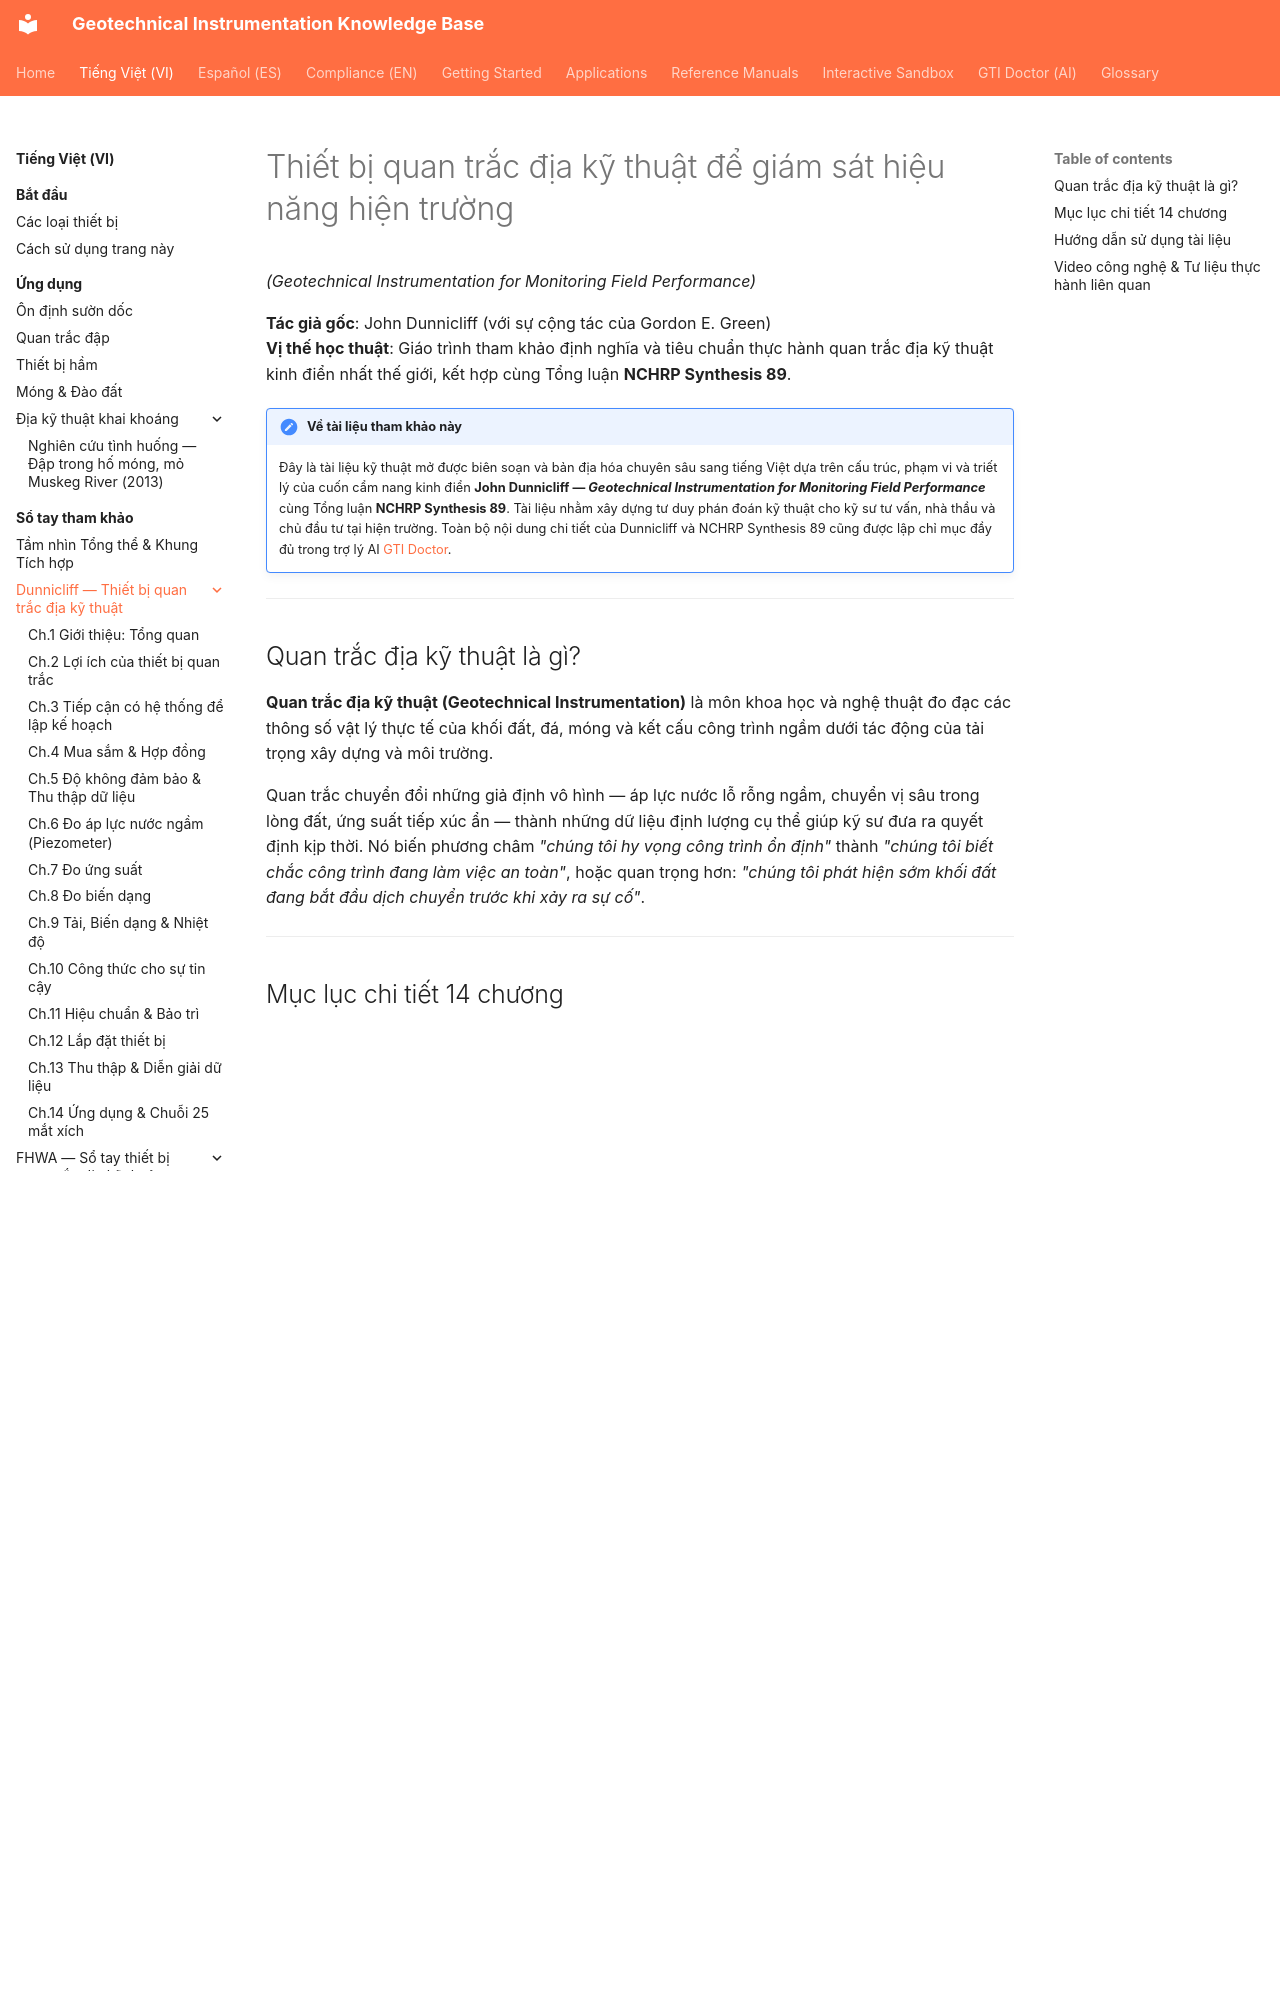

repository: geoinst/geoinst.github.io · page: vi/reference-manuals/dunnicliff/index.html · generator: mkdocs

---
lang: vi
lang_alt: reference-manuals/dunnicliff/
---

# Thiết bị quan trắc địa kỹ thuật để giám sát hiệu năng hiện trường
*(Geotechnical Instrumentation for Monitoring Field Performance)*

**Tác giả gốc**: John Dunnicliff (với sự cộng tác của Gordon E. Green)  
**Vị thế học thuật**: Giáo trình tham khảo định nghĩa và tiêu chuẩn thực hành quan trắc địa kỹ thuật kinh điển nhất thế giới, kết hợp cùng Tổng luận **NCHRP Synthesis 89**.

!!! note "Về tài liệu tham khảo này"
    Đây là tài liệu kỹ thuật mở được biên soạn và bản địa hóa chuyên sâu sang tiếng Việt dựa trên cấu trúc, phạm vi và triết lý của cuốn cẩm nang kinh điển **John Dunnicliff — *Geotechnical Instrumentation for Monitoring Field Performance*** cùng Tổng luận **NCHRP Synthesis 89**. Tài liệu nhằm xây dựng tư duy phán đoán kỹ thuật cho kỹ sư tư vấn, nhà thầu và chủ đầu tư tại hiện trường. Toàn bộ nội dung chi tiết của Dunnicliff và NCHRP Synthesis 89 cũng được lập chỉ mục đầy đủ trong trợ lý AI [GTI Doctor](../../gti-doctor.md).

---
